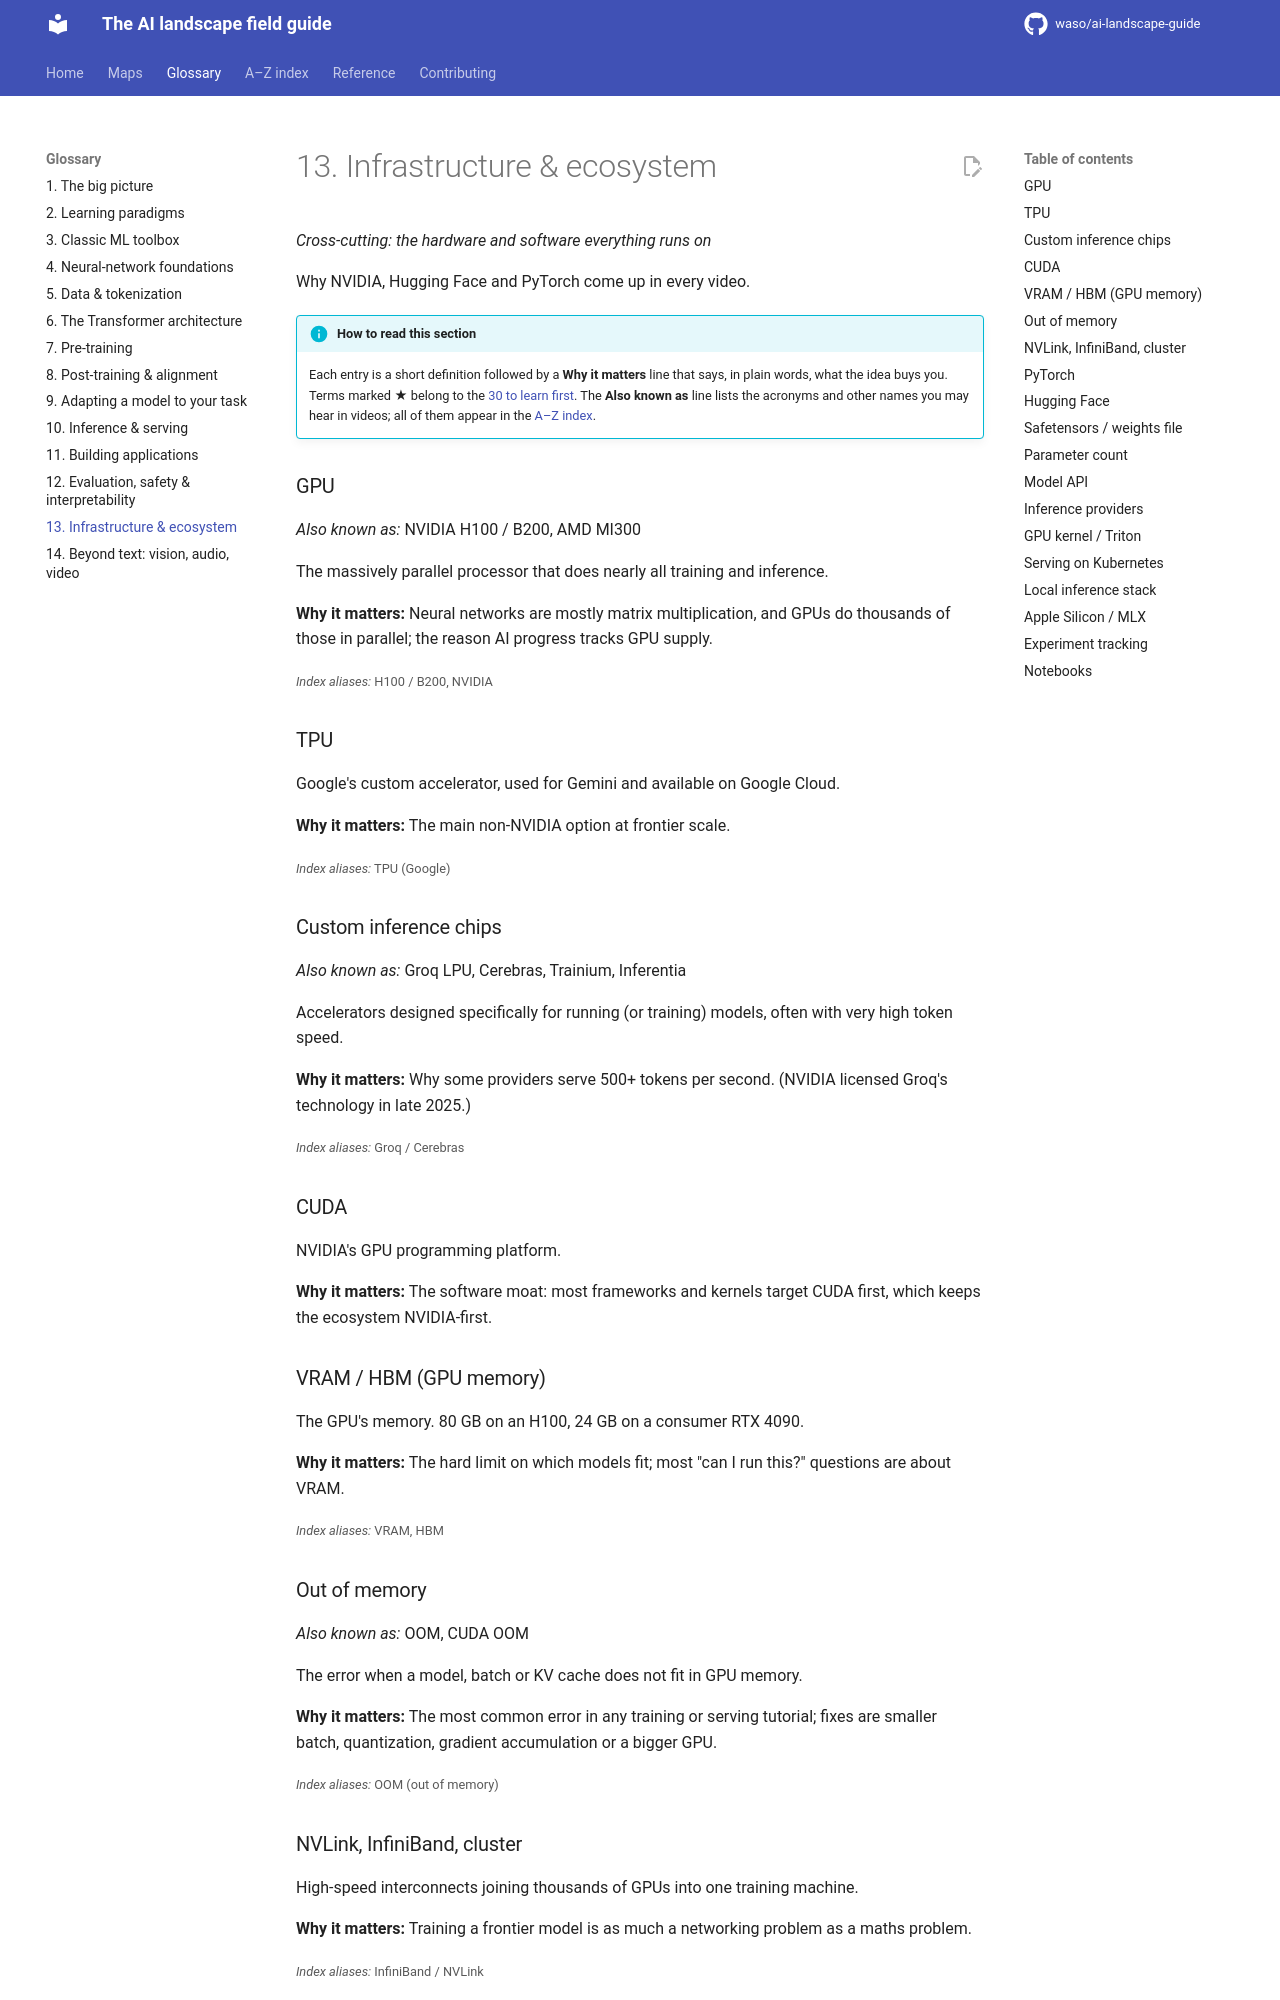

repository: waso/ai-landscape-guide · page: glossary/13-infrastructure-ecosystem/index.html · generator: mkdocs

# 13. Infrastructure & ecosystem

*Cross-cutting: the hardware and software everything runs on*

Why NVIDIA, Hugging Face and PyTorch come up in every video.

!!! info "How to read this section"
    Each entry is a short definition followed by a **Why it matters** line that says, in plain words, what the idea buys you. Terms marked ★ belong to the [30 to learn first](../index.md#learn-these-30-first). The **Also known as** line lists the acronyms and other names you may hear in videos; all of them appear in the [A–Z index](../index-a-z.md).

### GPU <a id="gpu"></a>
*Also known as:* NVIDIA H100 / B200, AMD MI300

The massively parallel processor that does nearly all training and inference.

**Why it matters:** Neural networks are mostly matrix multiplication, and GPUs do thousands of those in parallel; the reason AI progress tracks GPU supply.

<small>*Index aliases:* H100 / B200, NVIDIA</small>

### TPU <a id="tpu"></a>
Google's custom accelerator, used for Gemini and available on Google Cloud.

**Why it matters:** The main non-NVIDIA option at frontier scale.

<small>*Index aliases:* TPU (Google)</small>

### Custom inference chips <a id="custom-inference-chips"></a>
*Also known as:* Groq LPU, Cerebras, Trainium, Inferentia

Accelerators designed specifically for running (or training) models, often with very high token speed.

**Why it matters:** Why some providers serve 500+ tokens per second. (NVIDIA licensed Groq's technology in late 2025.)

<small>*Index aliases:* Groq / Cerebras</small>

### CUDA <a id="cuda"></a>
NVIDIA's GPU programming platform.

**Why it matters:** The software moat: most frameworks and kernels target CUDA first, which keeps the ecosystem NVIDIA-first.

### VRAM / HBM (GPU memory) <a id="vram-hbm"></a>
The GPU's memory. 80 GB on an H100, 24 GB on a consumer RTX 4090.

**Why it matters:** The hard limit on which models fit; most "can I run this?" questions are about VRAM.

<small>*Index aliases:* VRAM, HBM</small>

### Out of memory <a id="out-of-memory"></a>
*Also known as:* OOM, CUDA OOM

The error when a model, batch or KV cache does not fit in GPU memory.

**Why it matters:** The most common error in any training or serving tutorial; fixes are smaller batch, quantization, gradient accumulation or a bigger GPU.

<small>*Index aliases:* OOM (out of memory)</small>

### NVLink, InfiniBand, cluster <a id="nvlink-infiniband-cluster"></a>
High-speed interconnects joining thousands of GPUs into one training machine.

**Why it matters:** Training a frontier model is as much a networking problem as a maths problem.

<small>*Index aliases:* InfiniBand / NVLink</small>
